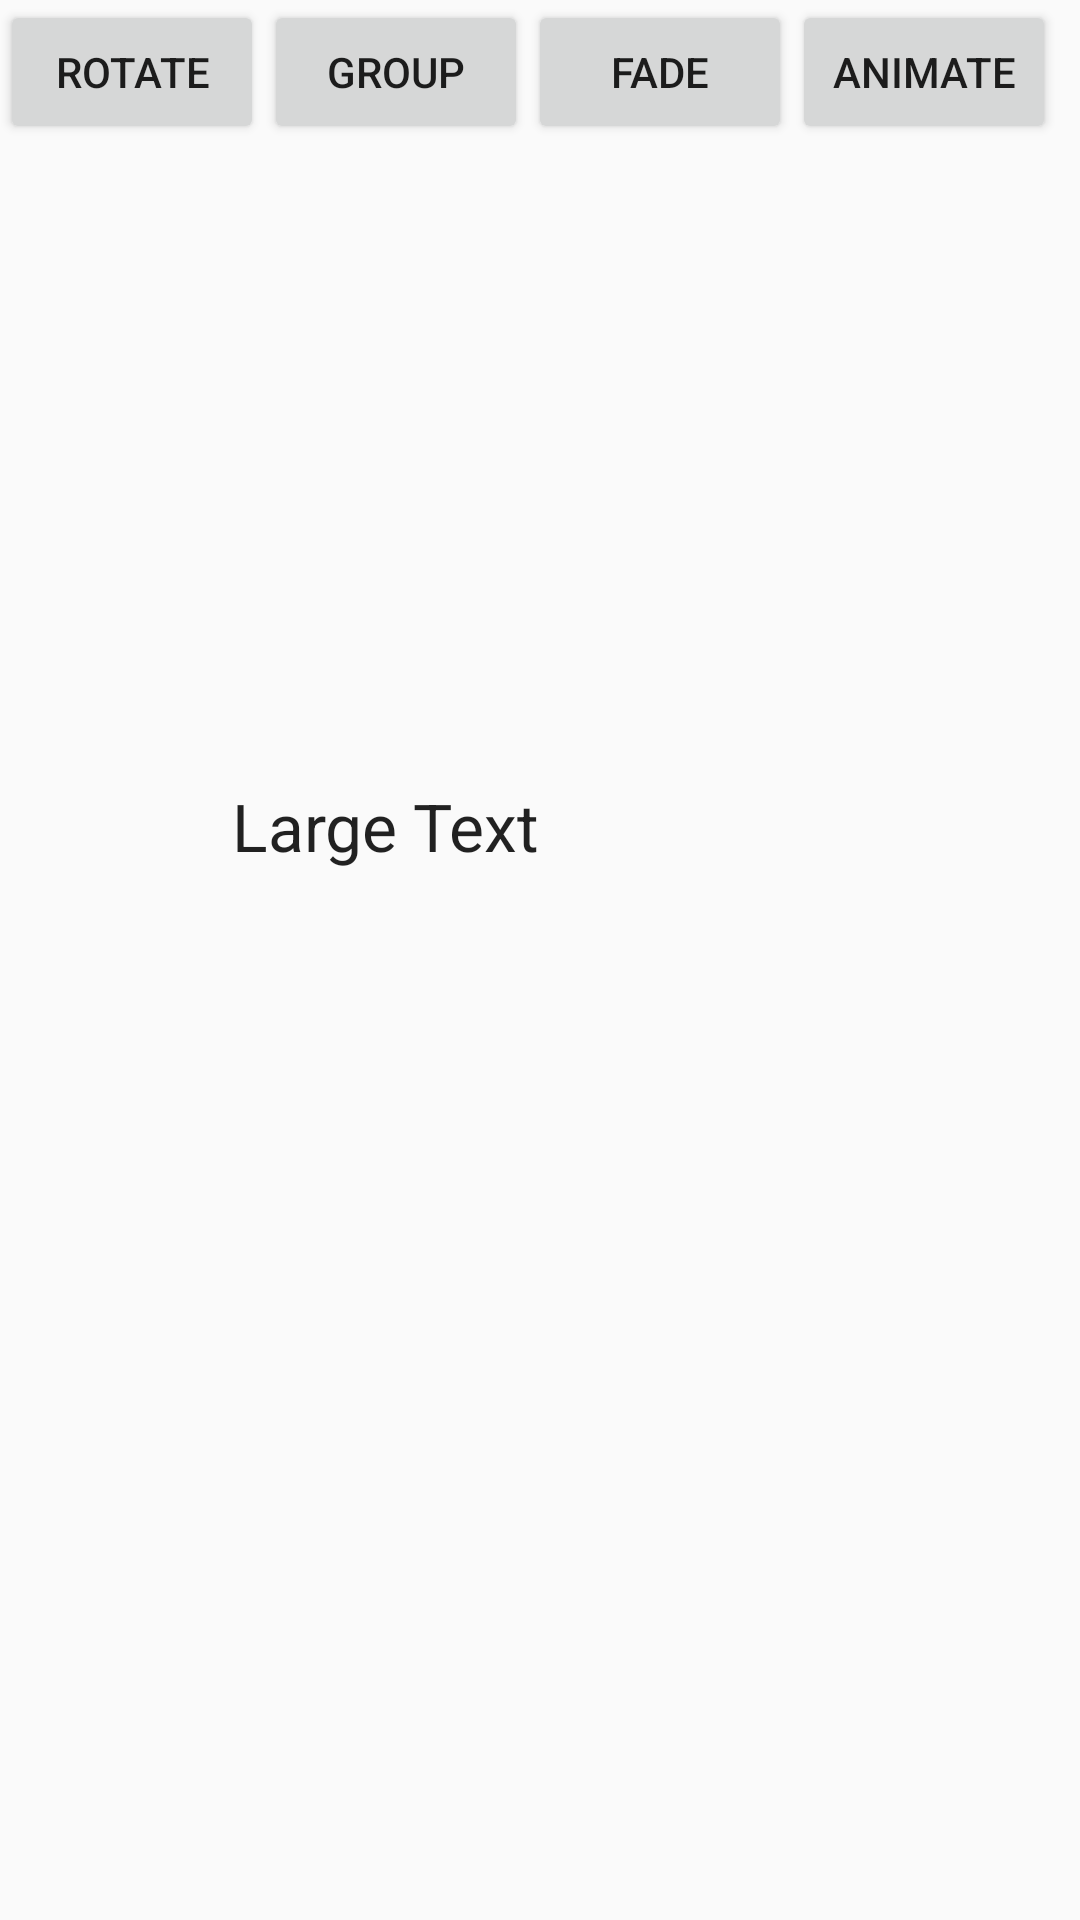

Android layout source for this screen:
<!-- AndroidManifest.xml: activity theme AppThemeActionBar -->
<!-- res/layout/activity_animation_example.xml -->
<?xml version="1.0" encoding="utf-8"?>
<RelativeLayout xmlns:android="http://schemas.android.com/apk/res/android"
    android:id="@+id/layout"
    android:layout_width="match_parent"
    android:layout_height="match_parent"
    android:orientation="vertical">

    <LinearLayout
        android:id="@+id/test"
        android:layout_width="wrap_content"
        android:layout_height="wrap_content">

        <Button
            android:id="@+id/Button01"
            android:layout_width="wrap_content"
            android:layout_height="wrap_content"
            android:onClick="startAnimation"
            android:text="Rotate" />

        <Button
            android:id="@+id/Button04"
            android:layout_width="wrap_content"
            android:layout_height="wrap_content"
            android:onClick="startAnimation"
            android:text="Group"></Button>

        <Button
            android:id="@+id/Button03"
            android:layout_width="wrap_content"
            android:layout_height="wrap_content"
            android:onClick="startAnimation"
            android:text="Fade" />

        <Button
            android:id="@+id/Button02"
            android:layout_width="wrap_content"
            android:layout_height="wrap_content"
            android:onClick="startAnimation"
            android:text="Animate" />

    </LinearLayout>

    <ImageView
        android:id="@+id/imageView1"
        android:layout_width="wrap_content"
        android:layout_height="wrap_content"
        android:layout_centerHorizontal="true"
        android:layout_centerVertical="true"
        android:src="@drawable/ic_launcher_background" />

    <TextView
        android:id="@+id/textView1"
        android:layout_width="wrap_content"
        android:layout_height="wrap_content"
        android:layout_above="@+id/imageView1"
        android:layout_alignRight="@+id/imageView1"
        android:layout_marginBottom="30dp"
        android:text="Large Text"
        android:textAppearance="?android:attr/textAppearanceLarge" />

</RelativeLayout>
<!-- resources referenced by this layout -->
<resources>
  <style name="AppThemeActionBar" parent="Theme.AppCompat.Light.DarkActionBar">
          
          <item name="colorPrimary">@color/colorPrimary</item>
          <item name="colorPrimaryDark">@color/colorPrimaryDark</item>
          <item name="colorAccent">@color/colorAccent</item>
      </style>
  <color name="colorPrimary">#008577</color>
  <color name="colorPrimaryDark">#00574B</color>
  <color name="colorAccent">#D81B60</color>
</resources>
